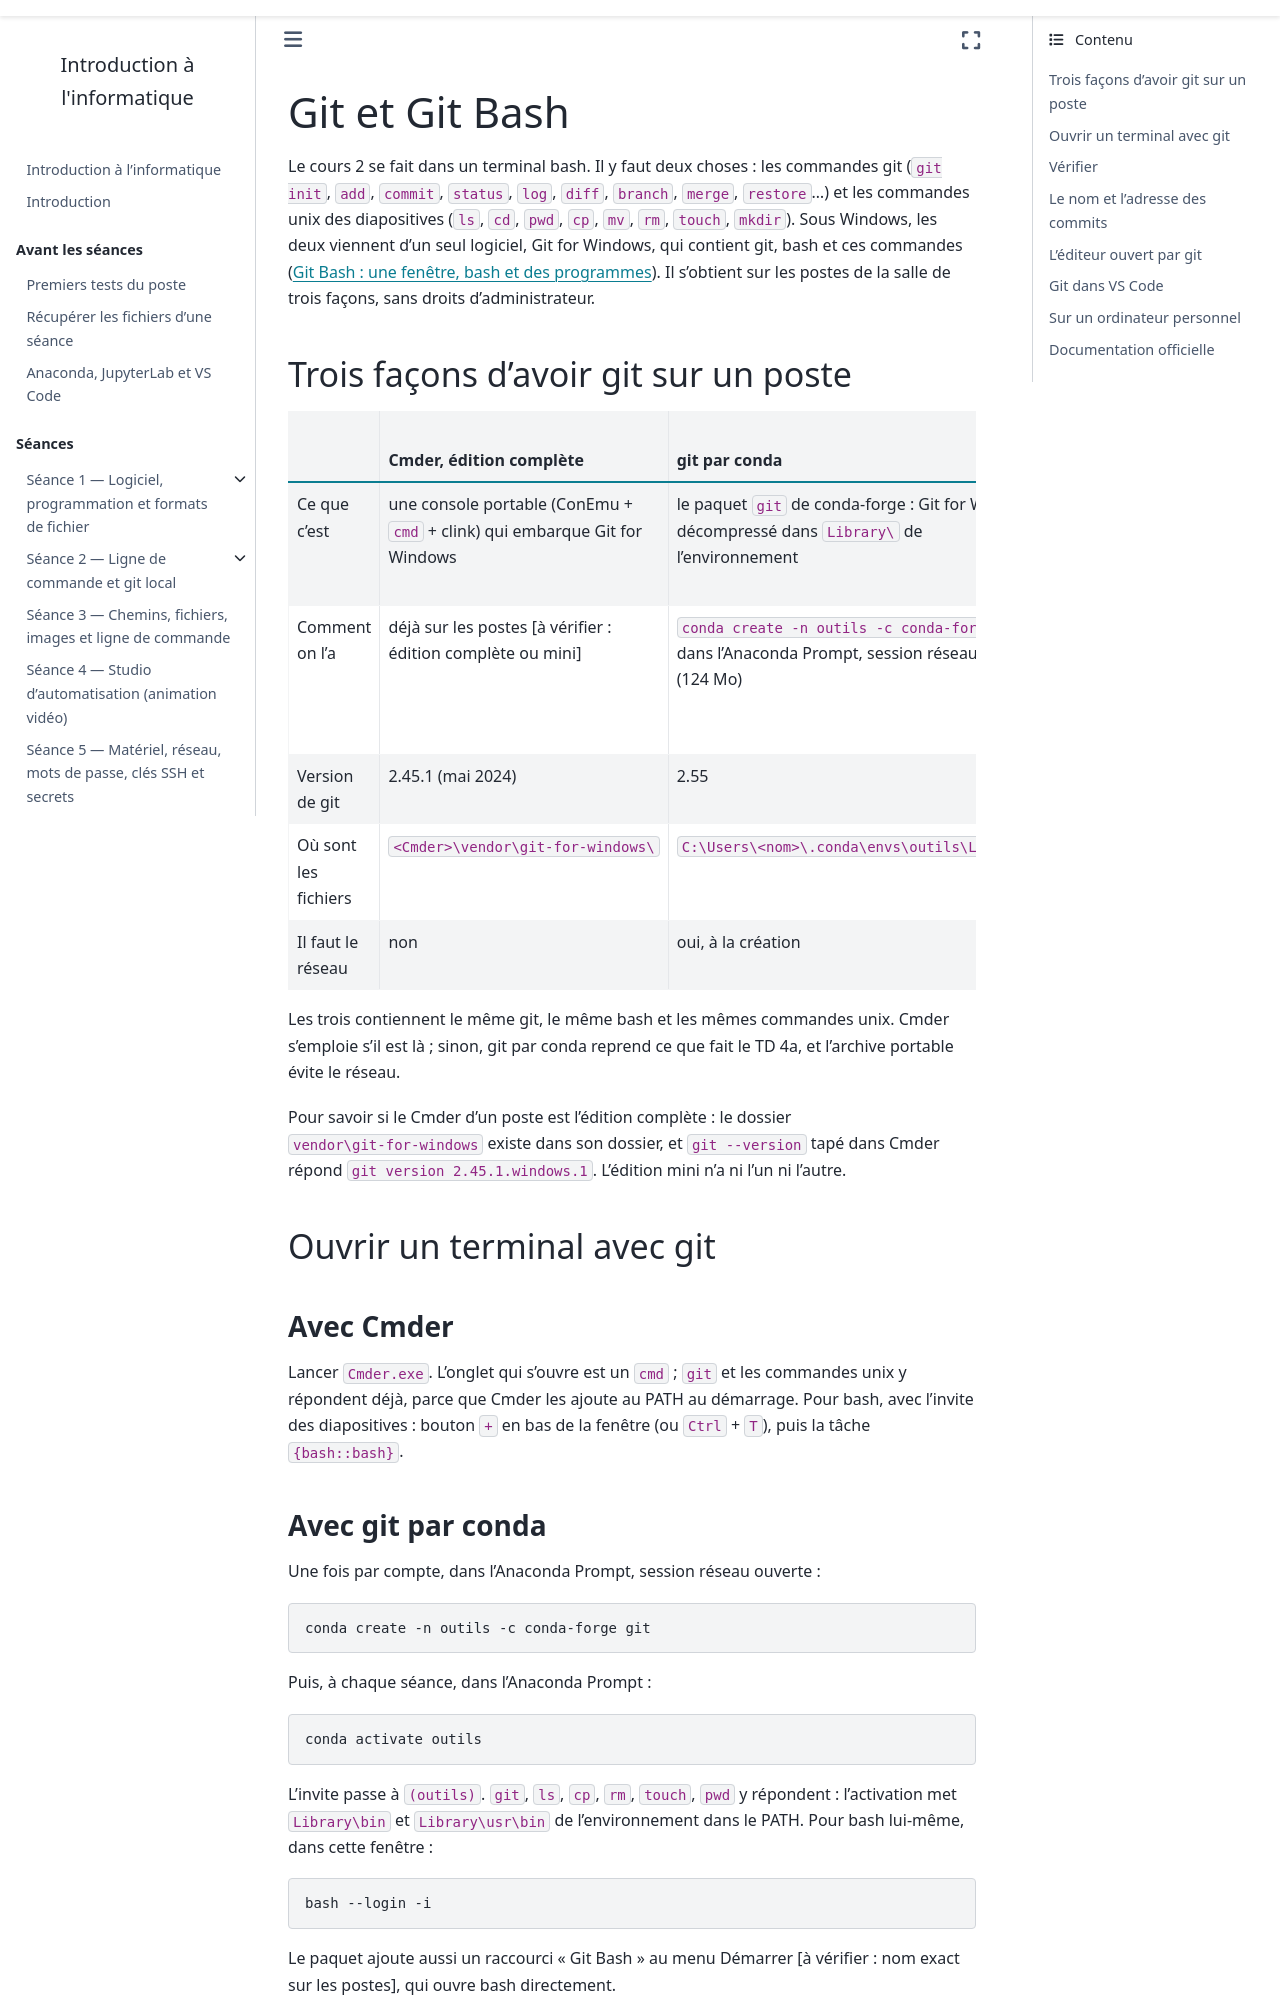

repository: ndavid/ecue-info-01 · page: annexes/configuration/git.html · generator: sphinx

---
title: Git et Git Bash
subtitle: Ce qu'il faut pour le cours 2, trois façons de l'avoir sur les postes, et le terminal à ouvrir
---

Le cours 2 se fait dans un terminal bash. Il y faut deux choses : les
commandes git (`git init`, `add`, `commit`, `status`, `log`, `diff`,
`branch`, `merge`, `restore`…) et les commandes unix des diapositives
(`ls`, `cd`, `pwd`, `cp`, `mv`, `rm`, `touch`, `mkdir`). Sous Windows, les
deux viennent d'un seul logiciel, Git for Windows, qui contient git, bash et
ces commandes ([Git Bash : une fenêtre, bash et des
programmes](../notions/git_bash.md)). Il s'obtient sur les postes de la
salle de trois façons, sans droits d'administrateur.

## Trois façons d'avoir git sur un poste

| | Cmder, édition complète | git par conda | Git for Windows portable |
|---|---|---|---|
| Ce que c'est | une console portable (ConEmu + `cmd` + clink) qui embarque Git for Windows | le paquet `git` de conda-forge : Git for Windows décompressé dans `Library\` de l'environnement | l'archive `PortableGit-….7z.exe` de Git for Windows, sans installateur |
| Comment on l'a | déjà sur les postes [à vérifier : édition complète ou mini] | `conda create -n outils -c conda-forge git` dans l'Anaconda Prompt, session réseau ouverte (124 Mo) | copiée depuis `formationTemp` dans `Desktop\info01\outils\`, comme les fichiers d'une séance |
| Version de git | 2.45.1 (mai 2024) | 2.55 | 2.55 |
| Où sont les fichiers | `<Cmder>\vendor\git-for-windows\` | `C:\Users\<nom>\.conda\envs\outils\Library\` | `<dossier>\PortableGit\` |
| Il faut le réseau | non | oui, à la création | non |

Les trois contiennent le même git, le même bash et les mêmes commandes
unix. Cmder s'emploie s'il est là ; sinon, git par conda reprend ce que fait le
TD 4a, et l'archive portable évite le réseau.

Pour savoir si le Cmder d'un poste est l'édition complète : le dossier
`vendor\git-for-windows` existe dans son dossier, et `git --version` tapé
dans Cmder répond `git version 2.45.1.windows.1`. L'édition mini n'a ni
l'un ni l'autre.

## Ouvrir un terminal avec git

### Avec Cmder

Lancer `Cmder.exe`. L'onglet qui s'ouvre est un `cmd` ; `git` et les
commandes unix y répondent déjà, parce que Cmder les ajoute au PATH au
démarrage. Pour bash, avec l'invite des diapositives : bouton `+` en bas de
la fenêtre (ou `Ctrl` + `T`), puis la tâche `{bash::bash}`.

### Avec git par conda

Une fois par compte, dans l'Anaconda Prompt, session réseau ouverte :

```
conda create -n outils -c conda-forge git
```

Puis, à chaque séance, dans l'Anaconda Prompt :

```
conda activate outils
```

L'invite passe à `(outils)`. `git`, `ls`, `cp`, `rm`, `touch`, `pwd` y
répondent : l'activation met `Library\bin` et `Library\usr\bin` de
l'environnement dans le PATH. Pour bash lui-même, dans cette fenêtre :

```
bash --login -i
```

Le paquet ajoute aussi un raccourci « Git Bash » au menu Démarrer [à
vérifier : nom exact sur les postes], qui ouvre bash directement.
